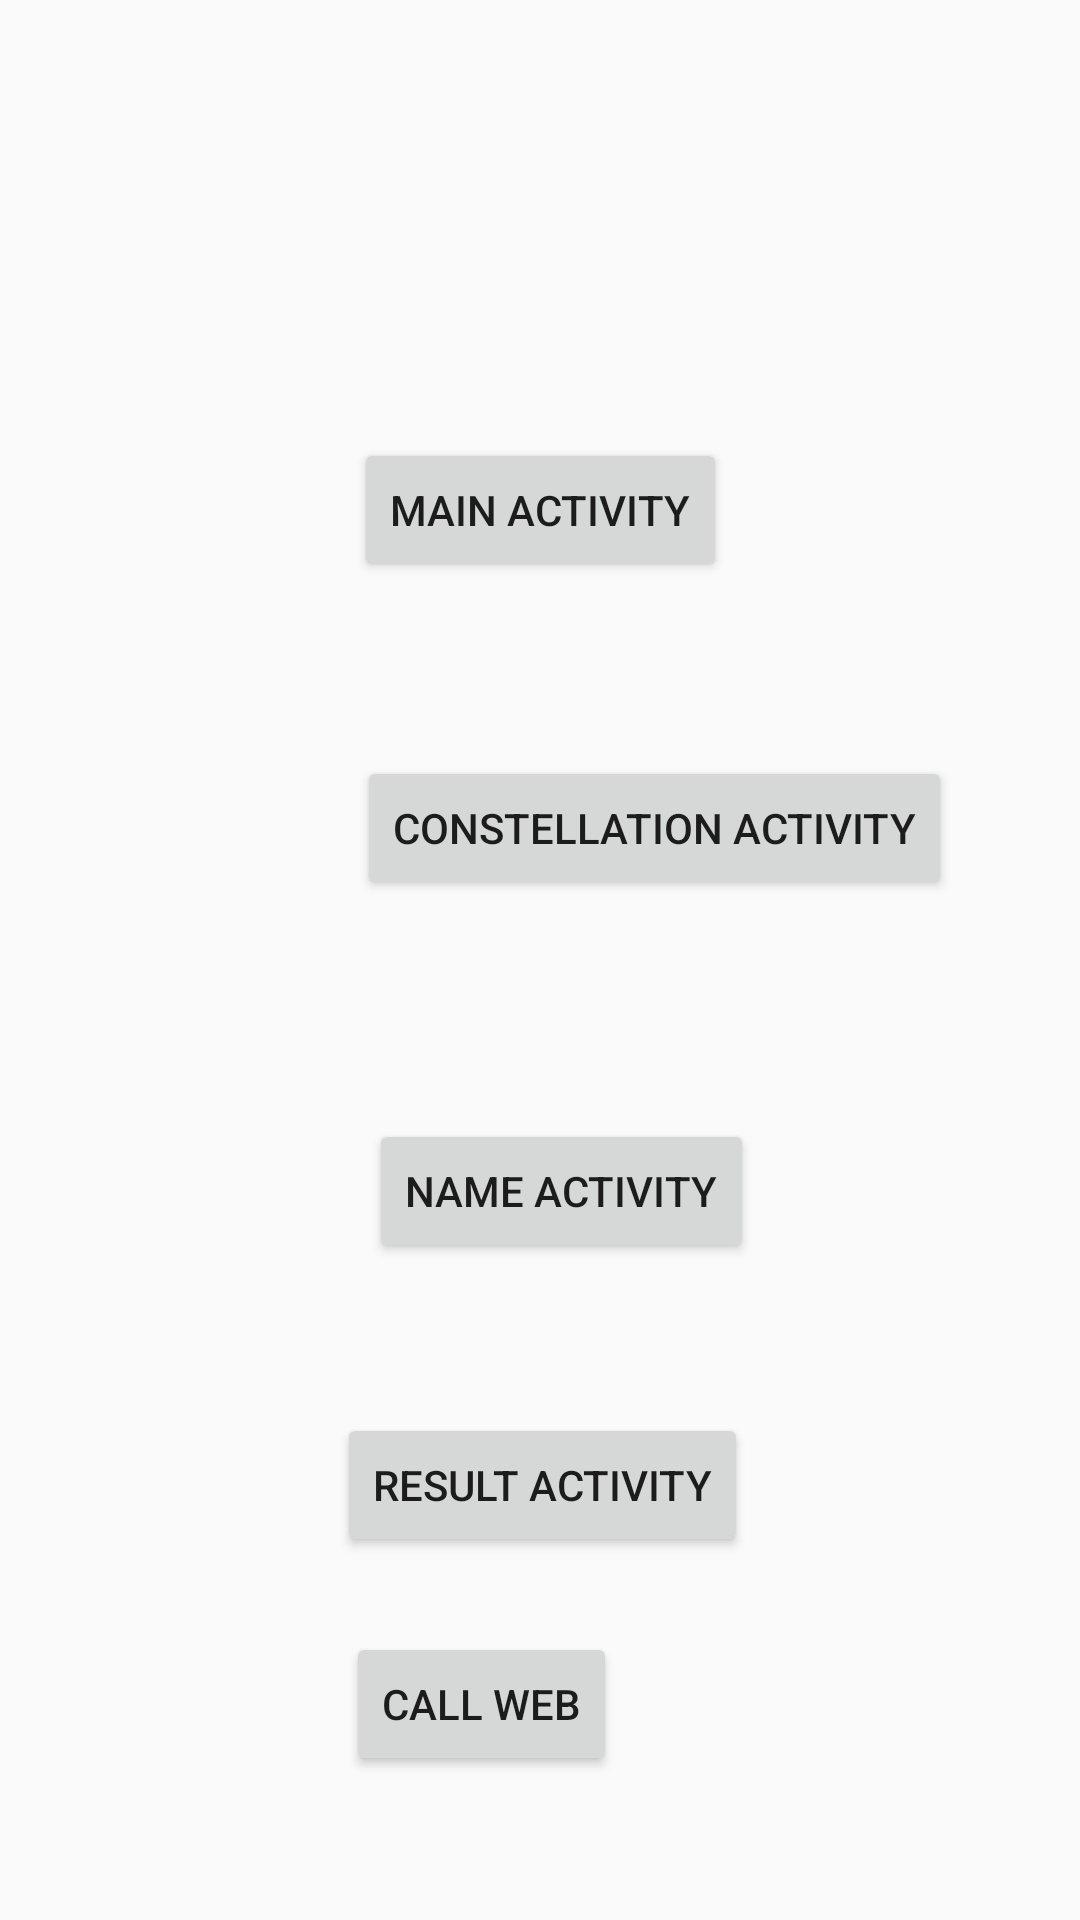

The Android layout XML behind this screen, and the referenced resources:
<!-- AndroidManifest.xml: application theme AppTheme -->
<!-- res/layout/activity_test.xml -->
<?xml version="1.0" encoding="utf-8"?>
<androidx.constraintlayout.widget.ConstraintLayout xmlns:android="http://schemas.android.com/apk/res/android"
    xmlns:app="http://schemas.android.com/apk/res-auto"
    xmlns:tools="http://schemas.android.com/tools"
    android:layout_width="match_parent"
    android:layout_height="match_parent"
    tools:context=".TestActivity">

    <Button
        android:id="@+id/button4"
        android:layout_width="wrap_content"
        android:layout_height="wrap_content"
        android:layout_marginTop="50dp"
        android:layout_marginEnd="2dp"
        android:layout_marginRight="2dp"
        android:text="RESULT ACTIVITY"
        app:layout_constraintEnd_toEndOf="@+id/button3"
        app:layout_constraintTop_toBottomOf="@+id/button3" />

    <Button
        android:id="@+id/button"
        android:layout_width="wrap_content"
        android:layout_height="wrap_content"
        android:layout_marginTop="146dp"
        android:text="MAIN ACTIVITY"
        app:layout_constraintEnd_toEndOf="parent"
        app:layout_constraintStart_toStartOf="parent"
        app:layout_constraintTop_toTopOf="parent" />

    <Button
        android:id="@+id/button2"
        android:layout_width="wrap_content"
        android:layout_height="wrap_content"
        android:layout_marginStart="1dp"
        android:layout_marginLeft="1dp"
        android:layout_marginTop="58dp"
        android:onClick="goConstellation"
        android:text="CONSTELLATION ACTIVITY"
        app:layout_constraintStart_toStartOf="@+id/button"
        app:layout_constraintTop_toBottomOf="@+id/button" />

    <Button
        android:id="@+id/button3"
        android:layout_width="wrap_content"
        android:layout_height="wrap_content"
        android:layout_marginStart="4dp"
        android:layout_marginLeft="4dp"
        android:layout_marginTop="73dp"
        android:text="NAME ACTIVITY"
        app:layout_constraintStart_toStartOf="@+id/button2"
        app:layout_constraintTop_toBottomOf="@+id/button2" />

    <Button
        android:id="@+id/button5"
        android:layout_width="wrap_content"
        android:layout_height="wrap_content"
        android:layout_marginStart="3dp"
        android:layout_marginLeft="3dp"
        android:layout_marginTop="25dp"
        android:onClick="callWeb"
        android:text="CALL WEB"
        app:layout_constraintStart_toStartOf="@+id/button4"
        app:layout_constraintTop_toBottomOf="@+id/button4" />
</androidx.constraintlayout.widget.ConstraintLayout>
<!-- resources referenced by this layout -->
<resources>
  <style name="AppTheme" parent="Theme.AppCompat.Light.DarkActionBar">
          
          <item name="colorPrimary">@color/colorPrimary</item>
          <item name="colorPrimaryDark">@color/colorPrimaryDark</item>
          <item name="colorAccent">@color/colorAccent</item>
      </style>
  <color name="colorPrimary">#3F51B5</color>
  <color name="colorPrimaryDark">#303F9F</color>
  <color name="colorAccent">#FF4081</color>
</resources>
